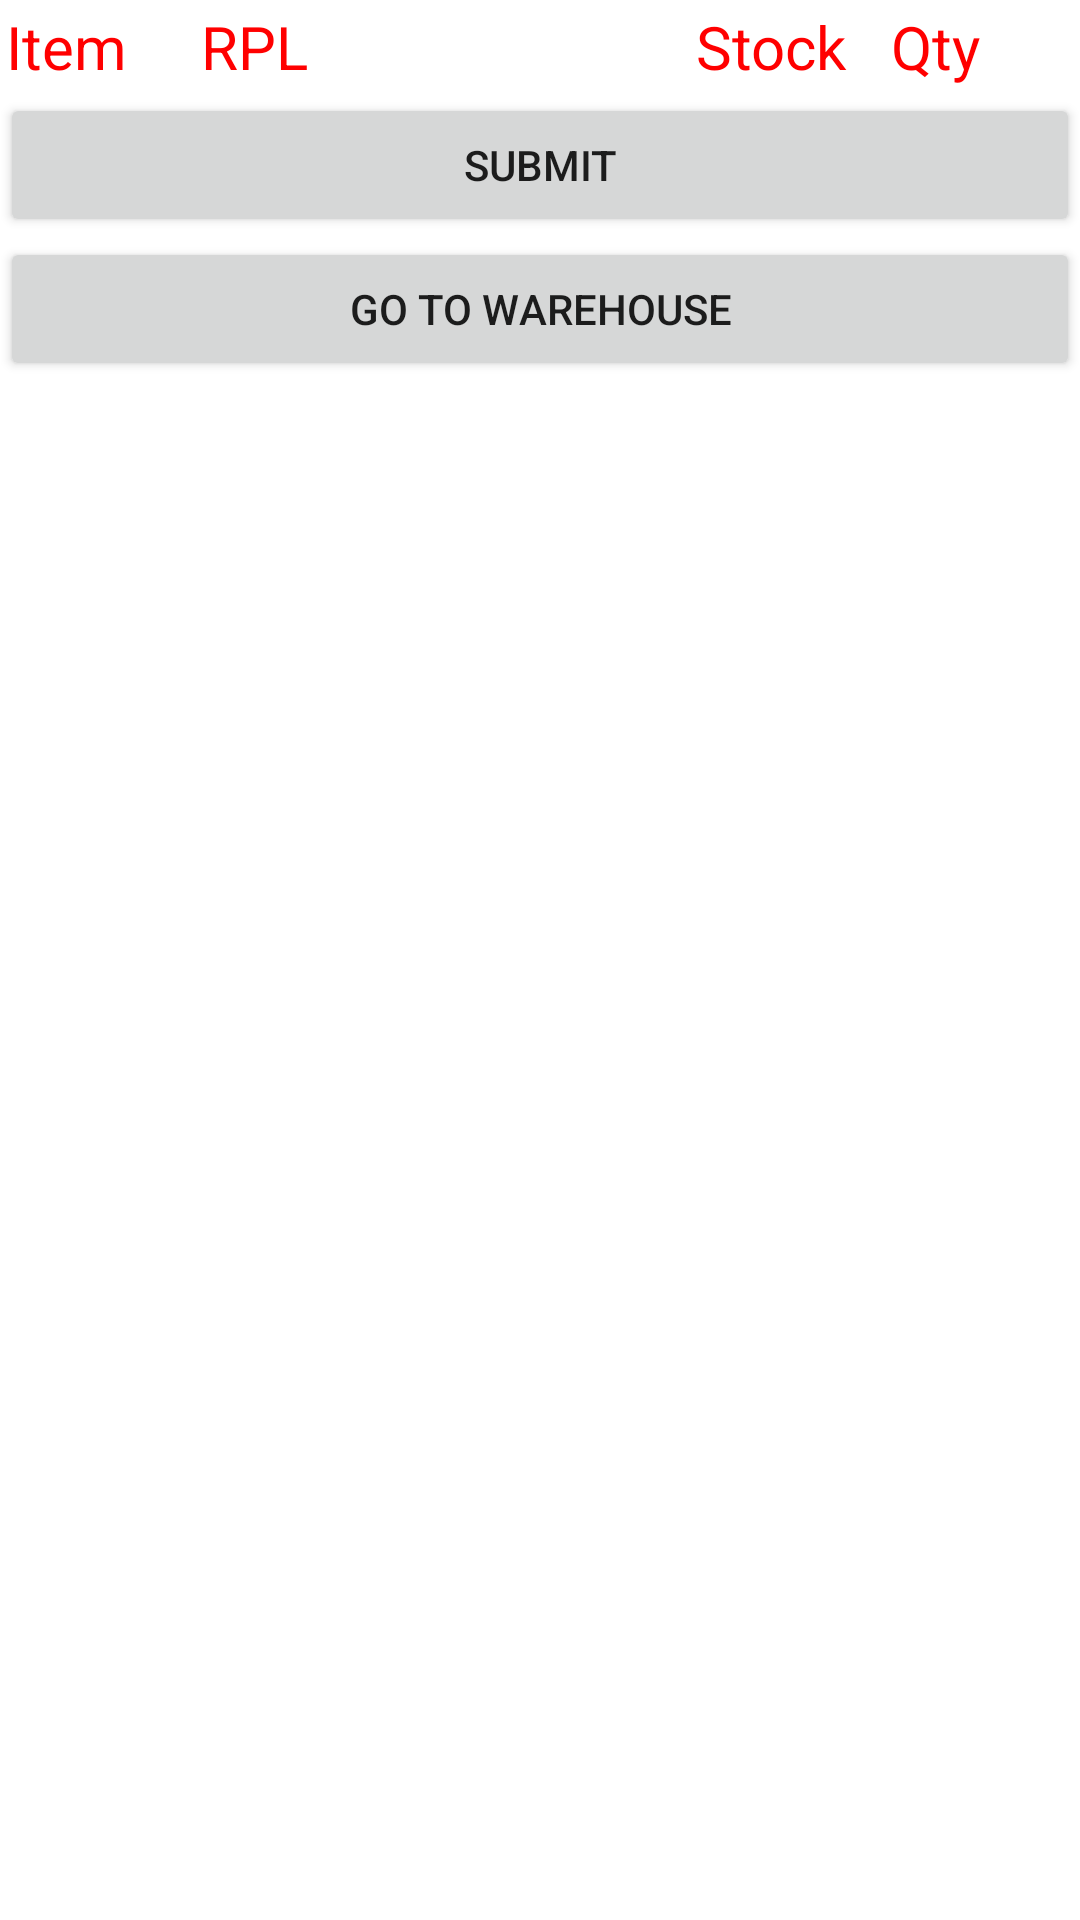

Write the Android layout XML for this screen, with the resource values it uses.
<!-- AndroidManifest.xml: application theme Theme.StockCalculation -->
<!-- res/layout/activity_invoice.xml -->
<?xml version="1.0" encoding="utf-8"?>
<LinearLayout xmlns:android="http://schemas.android.com/apk/res/android"
    android:layout_width="match_parent"
    android:layout_height="match_parent"
    android:orientation="vertical">

    <LinearLayout
        android:layout_width="match_parent"
        android:layout_height="wrap_content"
        android:orientation="horizontal">

        <TextView
            android:id="@+id/itemTextView"
            android:layout_width="0dp"
            android:layout_height="wrap_content"
            android:layout_weight="1"
            android:padding="2dp"
            android:textColor="#FF0000"
            android:textSize="20sp"
            android:layout_centerHorizontal="true"
            android:text="Item" />

        <TextView
            android:id="@+id/rplTextView"
            android:layout_width="0dp"
            android:layout_height="wrap_content"
            android:layout_weight="1"
            android:padding="2dp"
            android:layout_marginRight="100dp"
            android:textColor="#FF0000"
            android:textSize="20sp"
            android:layout_centerHorizontal="true"
            android:text="RPL" />

        <TextView
            android:id="@+id/stockTextView"
            android:layout_width="0dp"
            android:layout_height="wrap_content"
            android:layout_weight="1"
            android:padding="2dp"
            android:textColor="#FF0000"
            android:textSize="20sp"
            android:layout_centerHorizontal="true"
            android:text="Stock" />

        <TextView
            android:id="@+id/qtyTextView"
            android:layout_width="0dp"
            android:layout_height="wrap_content"
            android:layout_weight="1"
            android:padding="2dp"
            android:textColor="#FF0000"
            android:textSize="20sp"
            android:layout_centerHorizontal="true"
            android:text="Qty" />
    </LinearLayout>
    <androidx.recyclerview.widget.RecyclerView
        android:id="@+id/recyclerListView"
        android:layout_width="match_parent"
        android:layout_height="wrap_content"
        android:textColor="#FFFF00"
        android:textSize="20sp"/>

    <Button
        android:id="@+id/buttonSubmit"
        android:layout_width="match_parent"
        android:layout_height="wrap_content"
        android:text="Submit"/>

    <Button
        android:id="@+id/buttonToWarehouse"
        android:layout_width="match_parent"
        android:layout_height="wrap_content"
        android:text="Go To Warehouse"/>
</LinearLayout>
<!-- resources referenced by this layout -->
<resources>
  <style name="Theme.StockCalculation" parent="Theme.MaterialComponents.DayNight.DarkActionBar">
          
          <item name="colorPrimary">@color/purple_500</item>
          <item name="colorPrimaryVariant">@color/purple_700</item>
          <item name="colorOnPrimary">@color/white</item>
          
          <item name="colorSecondary">@color/teal_200</item>
          <item name="colorSecondaryVariant">@color/teal_700</item>
          <item name="colorOnSecondary">@color/black</item>
          
          <item name="android:statusBarColor">?attr/colorPrimaryVariant</item>
          
      </style>
  <!-- not gathered from this repository: default colours our renderer supplied (Android Studio template values) -->
  <color name="purple_500">#FF6200EE</color>
  <color name="purple_700">#FF3700B3</color>
  <color name="teal_200">#FF03DAC5</color>
  <color name="teal_700">#FF018786</color>
  <color name="black">#FF000000</color>
  <color name="white">#FFFFFFFF</color>
</resources>
